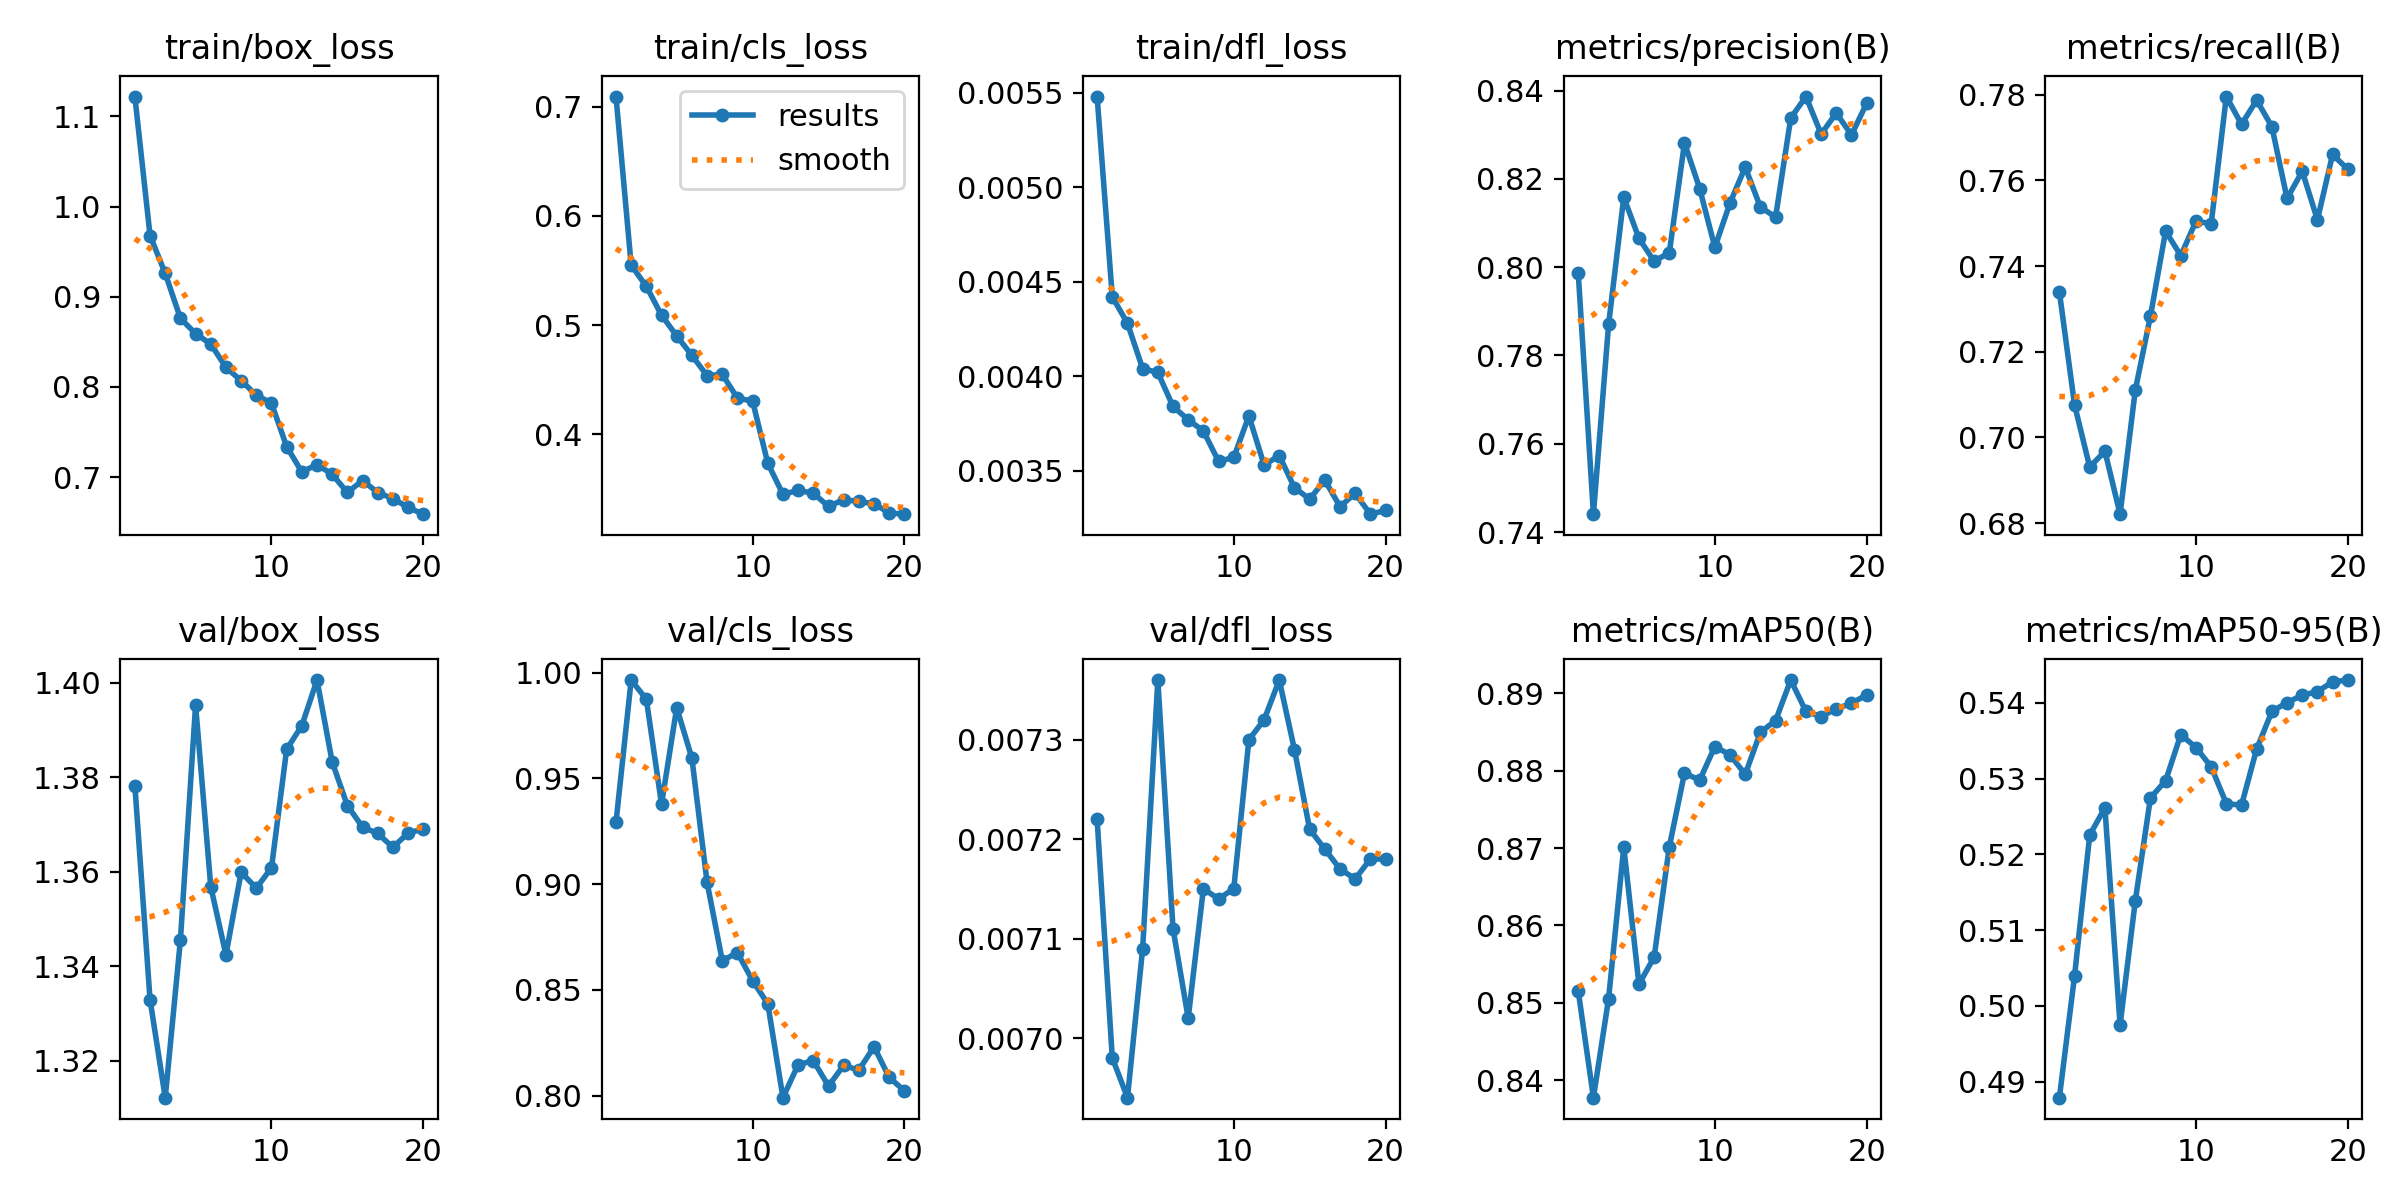

Data behind this chart, as committed beside it:
epoch, time, train/box_loss, train/cls_loss, train/dfl_loss, metrics/precision(B), metrics/recall(B), metrics/mAP50(B), metrics/mAP50-95(B), val/box_loss, val/cls_loss, val/dfl_loss, lr/pg0, lr/pg1, lr/pg2
1, 8.216, 1.122, 0.7093, 0.00548, 0.7986, 0.734, 0.8515, 0.4879, 1.378, 0.9292, 0.00722, 0.0001, 0.0001, 0.0001
2, 17.25, 0.968, 0.5549, 0.00442, 0.7441, 0.7076, 0.8377, 0.504, 1.333, 0.9964, 0.00698, 9.93906e-05, 9.93906e-05, 9.93906e-05
3, 25.61, 0.9259, 0.5354, 0.00428, 0.787, 0.6931, 0.8505, 0.5226, 1.312, 0.9874, 0.00694, 9.75773e-05, 9.75773e-05, 9.75773e-05
4, 34.01, 0.8761, 0.5091, 0.00404, 0.8158, 0.6968, 0.8701, 0.5262, 1.346, 0.9378, 0.00709, 9.46048e-05, 9.46048e-05, 9.46048e-05
5, 42.37, 0.8591, 0.4901, 0.00402, 0.8065, 0.6821, 0.8524, 0.4975, 1.395, 0.9833, 0.00736, 9.05463e-05, 9.05463e-05, 9.05463e-05
6, 50.6, 0.8475, 0.4722, 0.00384, 0.8013, 0.711, 0.8559, 0.5138, 1.357, 0.9596, 0.00711, 8.55018e-05, 8.55018e-05, 8.55018e-05
7, 58.96, 0.8217, 0.4537, 0.00377, 0.8033, 0.7284, 0.8702, 0.5275, 1.342, 0.9009, 0.00702, 7.95954e-05, 7.95954e-05, 7.95954e-05
8, 67.32, 0.8069, 0.4549, 0.00371, 0.8281, 0.7481, 0.8797, 0.5297, 1.36, 0.8639, 0.00715, 7.29725e-05, 7.29725e-05, 7.29725e-05
9, 75.64, 0.7911, 0.4331, 0.00355, 0.8178, 0.7425, 0.8788, 0.5358, 1.357, 0.8676, 0.00714, 6.57963e-05, 6.57963e-05, 6.57963e-05
10, 83.99, 0.782, 0.4303, 0.00357, 0.8045, 0.7505, 0.8831, 0.5341, 1.361, 0.8544, 0.00715, 5.82435e-05, 5.82435e-05, 5.82435e-05
11, 93.48, 0.7338, 0.3735, 0.00379, 0.8146, 0.7499, 0.8821, 0.5316, 1.386, 0.8435, 0.0073, 5.05e-05, 5.05e-05, 5.05e-05
12, 101.7, 0.7057, 0.345, 0.00353, 0.8227, 0.7796, 0.8795, 0.5267, 1.391, 0.7991, 0.00732, 4.27565e-05, 4.27565e-05, 4.27565e-05
13, 109.8, 0.7139, 0.3487, 0.00358, 0.8136, 0.7731, 0.885, 0.5265, 1.401, 0.8147, 0.00736, 3.52037e-05, 3.52037e-05, 3.52037e-05
14, 117.8, 0.703, 0.3459, 0.00341, 0.8113, 0.7788, 0.8865, 0.5339, 1.383, 0.8166, 0.00729, 2.80275e-05, 2.80275e-05, 2.80275e-05
15, 125.9, 0.683, 0.334, 0.00335, 0.8338, 0.7725, 0.8917, 0.5389, 1.374, 0.8046, 0.00721, 2.14046e-05, 2.14046e-05, 2.14046e-05
16, 134, 0.6962, 0.3401, 0.00345, 0.8386, 0.7558, 0.8877, 0.5401, 1.369, 0.8144, 0.00719, 1.54982e-05, 1.54982e-05, 1.54982e-05
17, 142.4, 0.6828, 0.3386, 0.00331, 0.8302, 0.7621, 0.887, 0.541, 1.368, 0.8121, 0.00717, 1.04537e-05, 1.04537e-05, 1.04537e-05
18, 150.5, 0.6761, 0.3363, 0.00338, 0.8349, 0.7508, 0.888, 0.5415, 1.365, 0.8232, 0.00716, 6.39518e-06, 6.39518e-06, 6.39518e-06
19, 158.7, 0.6663, 0.328, 0.00327, 0.8299, 0.7661, 0.8887, 0.5428, 1.368, 0.8087, 0.00718, 3.4227e-06, 3.4227e-06, 3.4227e-06
20, 166.8, 0.6589, 0.3268, 0.00329, 0.8371, 0.7626, 0.8898, 0.543, 1.369, 0.8024, 0.00718, 1.60943e-06, 1.60943e-06, 1.60943e-06
